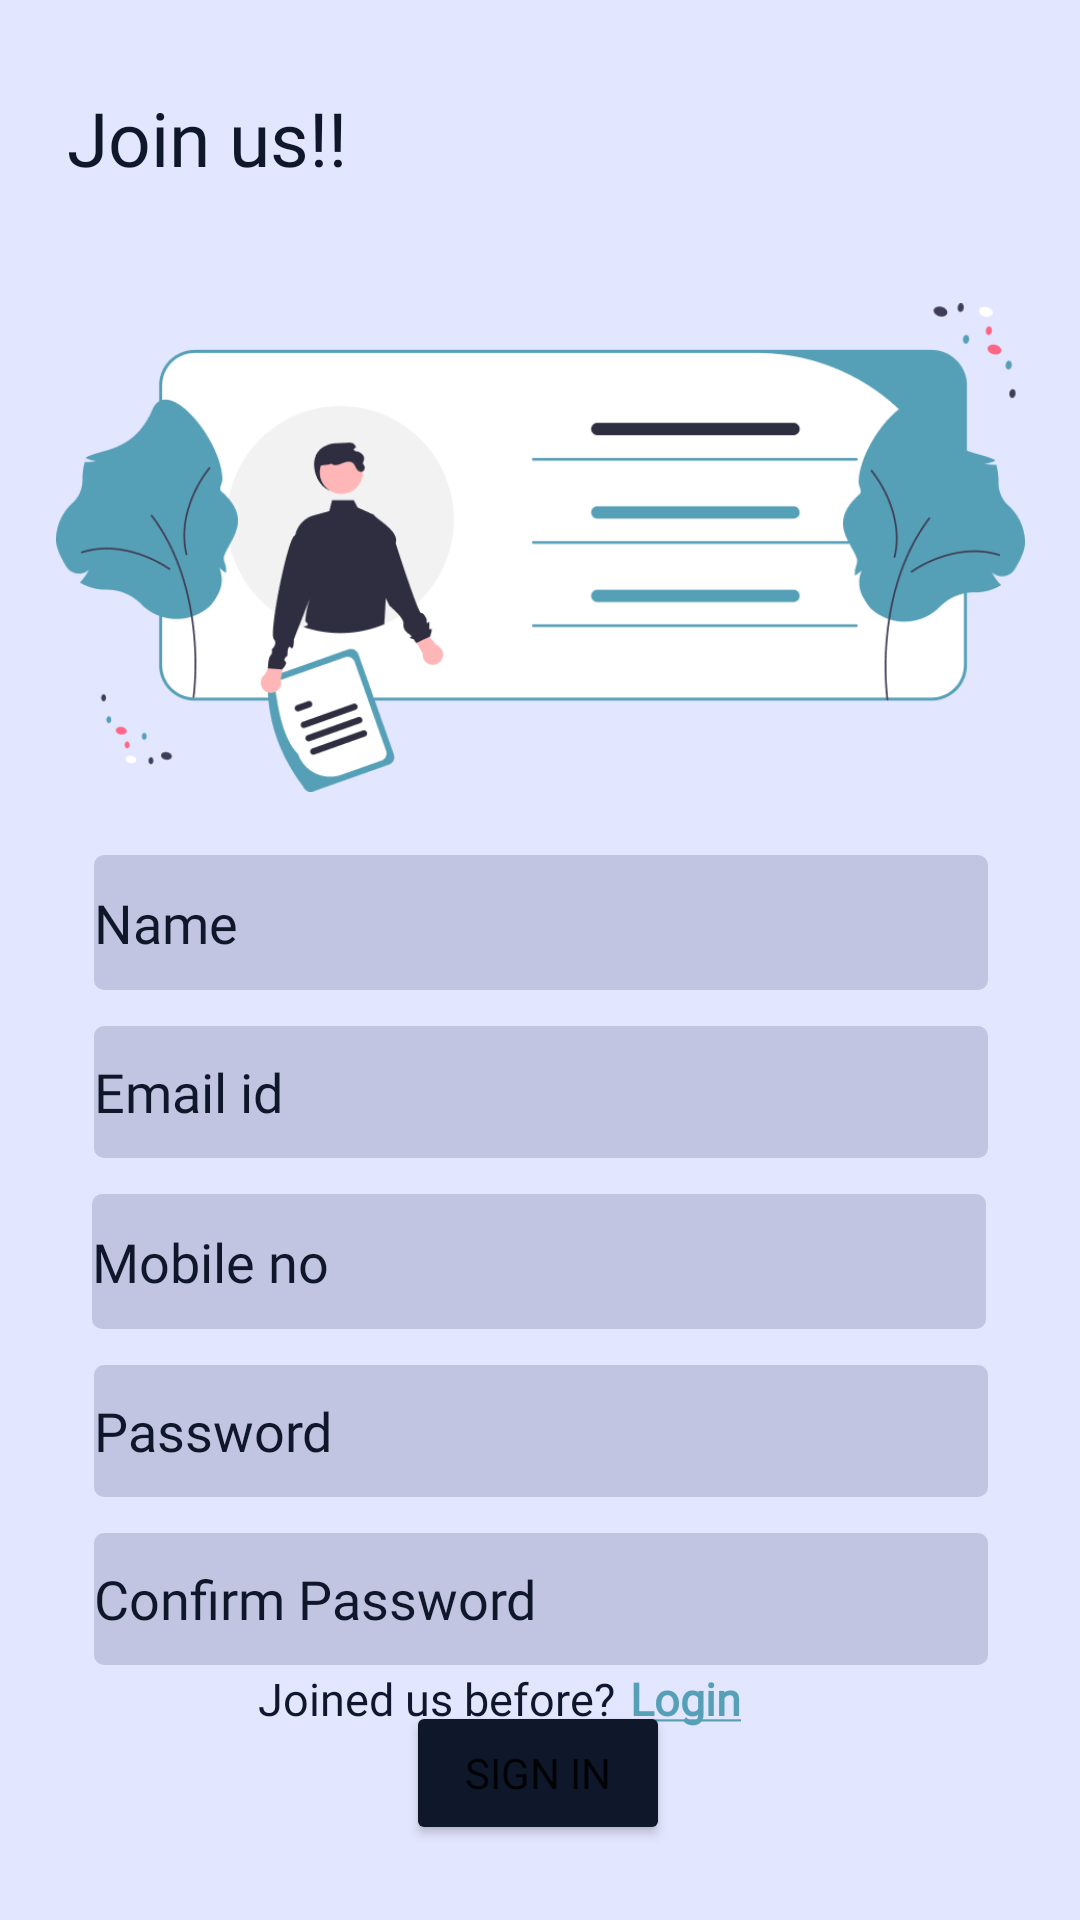

Here is an Android app screen rendered from its layout file. Give the layout XML and the strings, colors and styles it references.
<!-- AndroidManifest.xml: application theme Theme.In_Betweens -->
<!-- res/layout/activity_register.xml -->
<?xml version="1.0" encoding="utf-8"?>
<androidx.constraintlayout.widget.ConstraintLayout xmlns:android="http://schemas.android.com/apk/res/android"
    xmlns:app="http://schemas.android.com/apk/res-auto"
    xmlns:tools="http://schemas.android.com/tools"
    android:layout_width="match_parent"
    android:layout_height="match_parent"
    tools:context=".RegisterActivity"
    android:background="#E3E6FF">

    <EditText
        android:id="@+id/name"
        android:layout_width="298dp"
        android:layout_height="45dp"
        android:layout_alignParentStart="true"
        android:layout_alignParentEnd="true"
        android:layout_marginTop="20dp"
        android:background="@drawable/rectangle"
        android:ems="10"
        android:fontFamily="@font/pfdregular"
        android:hint="Name"
        android:textColorHint="#0F172B"
        android:inputType="text"
        app:layout_constraintEnd_toEndOf="parent"
        app:layout_constraintHorizontal_bias="0.504"
        app:layout_constraintStart_toStartOf="parent"
        app:layout_constraintTop_toBottomOf="@+id/imageView2" />

    <EditText
        android:id="@+id/email"
        android:layout_width="298dp"
        android:layout_height="44dp"
        android:layout_alignParentStart="true"
        android:layout_alignParentEnd="true"
        android:layout_marginTop="12dp"
        android:background="@drawable/rectangle"
        android:ems="10"
        android:fontFamily="@font/pfdregular"
        android:hint="Email id"
        android:inputType="textEmailAddress"
        android:textColorHint="#0F172B"
        app:layout_constraintEnd_toEndOf="parent"
        app:layout_constraintHorizontal_bias="0.504"
        app:layout_constraintStart_toStartOf="parent"
        app:layout_constraintTop_toBottomOf="@+id/name" />

    <EditText
        android:id="@+id/mobno"
        android:layout_width="298dp"
        android:layout_height="45dp"
        android:layout_alignParentStart="true"
        android:layout_alignParentEnd="true"
        android:layout_marginTop="12dp"
        android:background="@drawable/rectangle"
        android:ems="10"
        android:fontFamily="@font/pfdregular"
        android:hint="Mobile no"
        android:inputType="number"
        android:textColorHint="#0F172B"
        app:layout_constraintEnd_toEndOf="parent"
        app:layout_constraintHorizontal_bias="0.495"
        app:layout_constraintStart_toStartOf="parent"
        app:layout_constraintTop_toBottomOf="@+id/email" />

    <EditText
        android:id="@+id/pwd"
        android:layout_width="298dp"
        android:layout_height="44dp"
        android:layout_alignParentStart="true"
        android:layout_alignParentEnd="true"
        android:layout_marginTop="12dp"
        android:background="@drawable/rectangle"
        android:ems="10"
        android:fontFamily="@font/pfdregular"
        android:hint="Password"
        android:inputType="textPassword"
        android:textColorHint="#0F172B"
        app:layout_constraintEnd_toEndOf="parent"
        app:layout_constraintHorizontal_bias="0.504"
        app:layout_constraintStart_toStartOf="parent"
        app:layout_constraintTop_toBottomOf="@+id/mobno" />

    <EditText
        android:id="@+id/confirmpwd"
        android:layout_width="298dp"
        android:layout_height="44dp"
        android:layout_alignParentStart="true"
        android:layout_alignParentEnd="true"
        android:layout_marginTop="12dp"
        android:background="@drawable/rectangle"
        android:ems="10"
        android:fontFamily="@font/pfdregular"
        android:hint="Confirm Password"
        android:inputType="textPassword"
        android:textColorHint="#0F172B"
        app:layout_constraintEnd_toEndOf="parent"
        app:layout_constraintHorizontal_bias="0.504"
        app:layout_constraintStart_toStartOf="parent"
        app:layout_constraintTop_toBottomOf="@+id/pwd" />

    <TextView
        android:id="@+id/textview"
        android:layout_width="206dp"
        android:layout_height="43dp"
        android:layout_marginBottom="28dp"
        android:text="Join us!!"
        android:textColor="#0F172B"
        android:textSize="25dp"
        app:fontFamily="@font/pfdbold"
        app:layout_constraintBottom_toTopOf="@+id/imageView2"
        app:layout_constraintEnd_toEndOf="parent"
        app:layout_constraintHorizontal_bias="0.146"
        app:layout_constraintStart_toStartOf="parent"
        tools:ignore="MissingConstraints" />

    <Button
        android:id="@+id/signupbtn"
        android:layout_width="wrap_content"
        android:layout_height="wrap_content"
        android:layout_alignParentEnd="true"
        android:layout_alignParentBottom="true"
        android:layout_marginTop="12dp"
        android:backgroundTint="#0F172B"
        android:fontFamily="@font/pfdbold"
        android:text="Sign in"
        app:layout_constraintEnd_toEndOf="parent"
        app:layout_constraintHorizontal_bias="0.498"
        app:layout_constraintStart_toStartOf="parent"
        app:layout_constraintTop_toBottomOf="@+id/confirmpwd" />

    <TextView
        android:id="@+id/textview2"
        android:layout_width="130dp"
        android:layout_height="28dp"
        android:layout_alignParentBottom="true"
        android:layout_marginStart="92dp"
        android:layout_marginBottom="56dp"
        android:fontFamily="@font/pfdbold"
        android:text="Joined us before?"
        android:textColor="#0F172B"
        android:textSize="15dp"
        app:layout_constraintBottom_toBottomOf="parent"
        app:layout_constraintEnd_toStartOf="@+id/login"
        app:layout_constraintStart_toStartOf="parent"></TextView>

    <TextView
        android:id="@+id/login"

        android:layout_width="50dp"
        android:layout_height="28dp"
        android:layout_alignParentEnd="true"
        android:layout_alignParentBottom="true"
        android:layout_marginEnd="100dp"
        android:layout_marginBottom="56dp"
        android:backgroundTint="#E3E6FF"
        android:fontFamily="@font/pfdbold"
        android:onClick="login"
        android:text="@string/login"


        android:textColor="#56A0B7"
        android:textSize="15dp"
        app:layout_constraintBottom_toBottomOf="parent"
        app:layout_constraintEnd_toEndOf="parent"
        tools:ignore="OnClick" />

    <ImageView
        android:id="@+id/imageView2"
        android:layout_width="323dp"
        android:layout_height="165dp"
        android:layout_marginTop="100dp"
        app:layout_constraintEnd_toEndOf="parent"
        app:layout_constraintStart_toStartOf="parent"
        app:layout_constraintTop_toTopOf="parent"
        app:srcCompat="@drawable/signup" />


</androidx.constraintlayout.widget.ConstraintLayout>
<!-- resources referenced by this layout -->
<resources>
  <!-- drawable rectangle (drawable) -->
  <?xml version="1.0" encoding="utf-8"?>
  <shape xmlns:android="http://schemas.android.com/apk/res/android" android:shape="rectangle">
      <solid android:color="#C2C5E1"></solid>
      <corners android:radius="10px"></corners>
  
  
  
  
  </shape>
  <!-- drawable signup: png bitmap (drawable, 32226 bytes) -->
  <string name="login"><u><b>Login</b></u></string>
  <style name="Theme.In_Betweens" parent="Theme.MaterialComponents.DayNight.NoActionBar">
          
          <item name="colorPrimary">@color/colorPrimary</item>
          <item name="colorPrimaryVariant">@color/colorPrimaryDark</item>
          <item name="colorOnPrimary">@color/colorAccent</item>
          
          <item name="colorSecondary">@color/colorPrimary</item>
          <item name="colorSecondaryVariant">@color/colorPrimaryDark</item>
          <item name="colorOnSecondary">@color/colorAccent</item>
          
          <item name="android:statusBarColor" tools:targetApi="l">?attr/colorPrimaryVariant</item>
          
      </style>
  <color name="colorPrimary">#FF12b6</color>
  <color name="colorPrimaryDark">#c880ff</color>
  <color name="colorAccent">#f2e712</color>
</resources>
